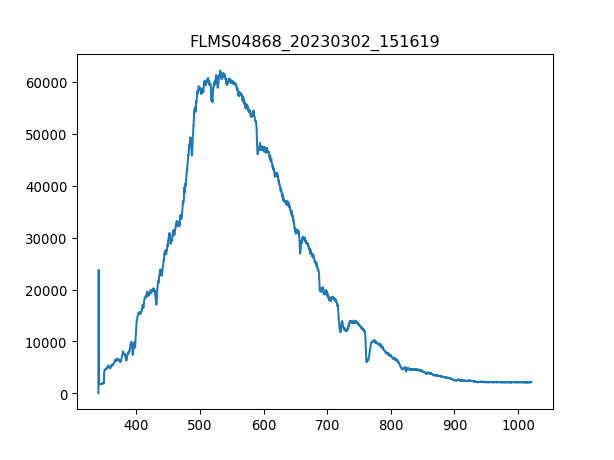

The table this chart was drawn from, first rows:
3.403980399999999804e+02, 1.581879310344827516e+01
3.407779787842517294e+02, 2.376660672413793145e+04
3.411578753728139191e+02, 1.828200517241379202e+03
3.415377297593970525e+02, 1.749106551724137944e+03
3.419175419377116327e+02, 1.753626206896551821e+03
3.422973119014679924e+02, 1.771704827586206875e+03
3.426770396443767481e+02, 1.744586896551724067e+03
3.430567251601482894e+02, 1.692610862068965616e+03
3.434363684424930625e+02, 1.807862068965517210e+03
3.438159694851215704e+02, 1.819161206896551676e+03
3.441955282817443162e+02, 1.805602241379310271e+03
3.445750448260716894e+02, 1.796562931034482745e+03
3.449545191118141361e+02, 1.789783448275862156e+03
3.453339511326822162e+02, 1.855318448275862011e+03
3.457133408823863761e+02, 1.848538965517241422e+03
3.460926883546370050e+02, 1.877916724137930942e+03
3.464719935431446629e+02, 1.932152586206896558e+03
3.468512564416197392e+02, 1.895995344827586223e+03
3.472304770437727939e+02, 1.857578275862068949e+03
3.476096553433141594e+02, 1.975089310344827481e+03
3.479887913339544525e+02, 1.932152586206896558e+03
3.483678850094040058e+02, 1.959270517241379366e+03
3.487469363633733224e+02, 1.927632931034482681e+03
3.491259453895728484e+02, 2.526487241379310490e+03
3.495049120817131438e+02, 3.877864137931034293e+03
3.498838364335046549e+02, 3.997635000000000218e+03
3.502627184386577710e+02, 4.110626379310344419e+03
3.506415580908830520e+02, 4.135484482758620288e+03
3.510203553838908306e+02, 4.329829655172413368e+03
3.513991103113916665e+02, 4.327569827586206884e+03
3.517778228670960630e+02, 4.388585172413792861e+03
3.521564930447144093e+02, 4.381805689655172500e+03
3.525351208379572086e+02, 4.365986896551724385e+03
3.529137062405348502e+02, 4.250735689655172791e+03
3.532922492461578940e+02, 4.318530517241379130e+03
3.536707498485368433e+02, 4.402144137931034493e+03
3.540492080413820304e+02, 4.562591896551723949e+03
3.544276238184040153e+02, 4.693661896551724567e+03
3.548059971733132443e+02, 4.745637931034482790e+03
3.551843280998201067e+02, 4.761456724137930905e+03
3.555626165916351624e+02, 4.851849827586206629e+03
3.559408626424688578e+02, 4.734338793103448552e+03
3.563190662460316389e+02, 4.714000344827586559e+03
3.566972273960340090e+02, 4.607788448275861811e+03
3.570753460861864710e+02, 4.512875689655172209e+03
3.574534223101993007e+02, 4.625867068965517319e+03
3.578314560617831717e+02, 4.458639827586206593e+03
3.582094473346484733e+02, 4.451860344827586232e+03
3.585873961225056519e+02, 4.300451896551724531e+03
3.589653024190650967e+02, 4.311751034482758769e+03
3.593431662180374815e+02, 4.427002241379310362e+03
3.597209875131331387e+02, 4.596489310344827572e+03
3.600987662980625146e+02, 4.641685862068965434e+03
3.604765025665361122e+02, 4.838290862068965907e+03
3.608541963122644347e+02, 4.784055000000000291e+03
3.612318475289579283e+02, 5.019077068965517356e+03
3.616094562103269823e+02, 4.958061724137931378e+03
3.619870223500821567e+02, 4.840550689655172391e+03
3.623645459419338408e+02, 4.971620689655172100e+03
3.627420269795925947e+02, 4.980659999999999854e+03
3.631194654567688076e+02, 5.039415517241379348e+03
... 1,987 more rows
